The GitHub repository s4piru/Arduino-ODML contains a labelled image folder "data" with 2 categories: bottle, can. Examples follow, each with its label.

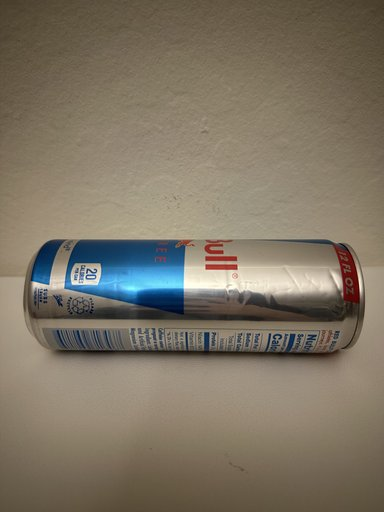
Label: can

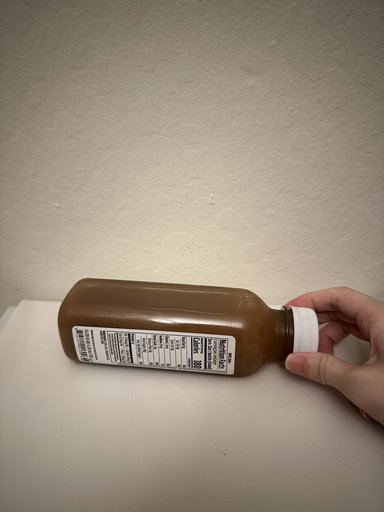
Label: bottle

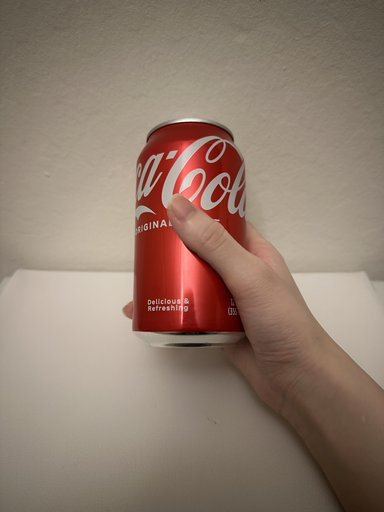
Label: can

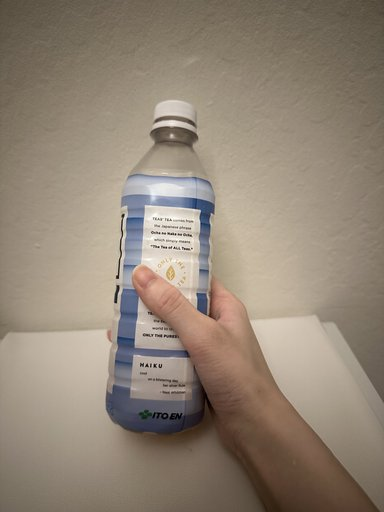
Label: bottle
